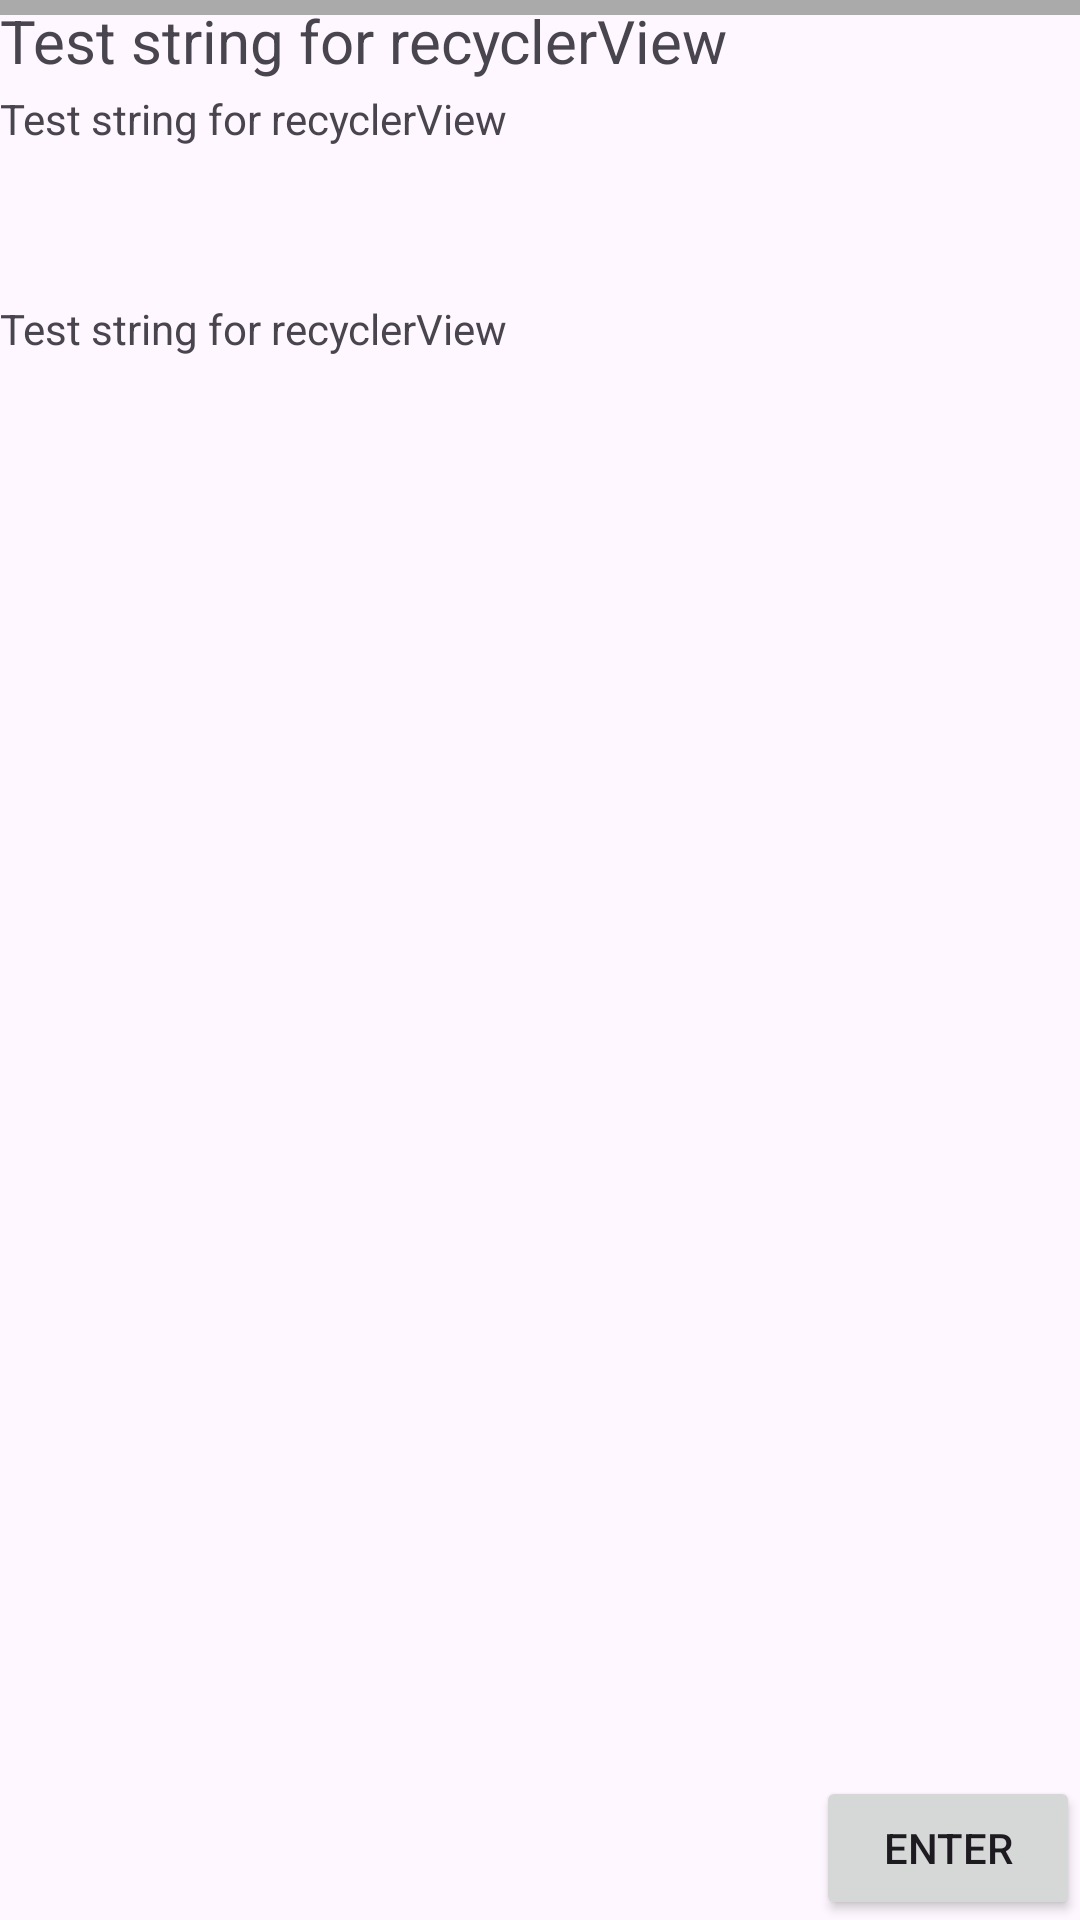

Reconstruct the res/layout file that produces this screen, plus the resources it refers to.
<!-- AndroidManifest.xml: application theme Theme.Material3.Light -->
<!-- res/layout/text_row_item_for_view_events.xml -->
<?xml version="1.0" encoding="utf-8"?>
<androidx.constraintlayout.widget.ConstraintLayout xmlns:android="http://schemas.android.com/apk/res/android"
    xmlns:tools="http://schemas.android.com/tools"
    android:layout_width="match_parent"
    android:layout_height="140dp"
    xmlns:app="http://schemas.android.com/apk/res-auto"
    android:layout_marginLeft="20dp"
    android:layout_marginRight="20dp"

    android:gravity="center_vertical"
    android:divider="@drawable/common_google_signin_btn_icon_dark">

    <TextView
        android:id="@+id/lineEventName"
        android:layout_width="wrap_content"
        android:textSize="20dp"
        android:layout_height="30dp"
        android:text="@string/element_text"
        app:layout_constraintTop_toTopOf="parent"
        app:layout_constraintStart_toStartOf="parent"
        />

    <TextView
        android:id="@+id/EventDetail"
        android:layout_width="wrap_content"
        android:layout_height="70dp"
        app:layout_constraintTop_toBottomOf="@+id/lineEventName"
        app:layout_constraintStart_toStartOf="parent"
        android:text="@string/element_text" />

    <TextView
        android:id="@+id/lineEventDate"
        android:layout_width="wrap_content"
        android:layout_height="20dp"
        app:layout_constraintTop_toBottomOf="@+id/EventDetail"
        app:layout_constraintStart_toStartOf="parent"
        android:text="@string/element_text" />


    <Button
        android:id="@+id/enter_button"
        android:layout_width="wrap_content"
        android:layout_height="wrap_content"
        android:text="Enter"
        tools:layout_editor_absoluteX="283dp"
        app:layout_constraintEnd_toEndOf="parent"
        app:layout_constraintBottom_toBottomOf="parent"
        tools:layout_editor_absoluteY="91dp"
        />

    <View
        android:layout_width="match_parent"
        android:layout_height="5dp"
        android:background="@android:color/darker_gray"
        app:layout_constraintTop_toTopOf="parent"
        app:layout_constraintStart_toStartOf="parent"/>
</androidx.constraintlayout.widget.ConstraintLayout>
<!-- resources referenced by this layout -->
<resources>
  <string name="element_text">Test string for recyclerView</string>
</resources>
